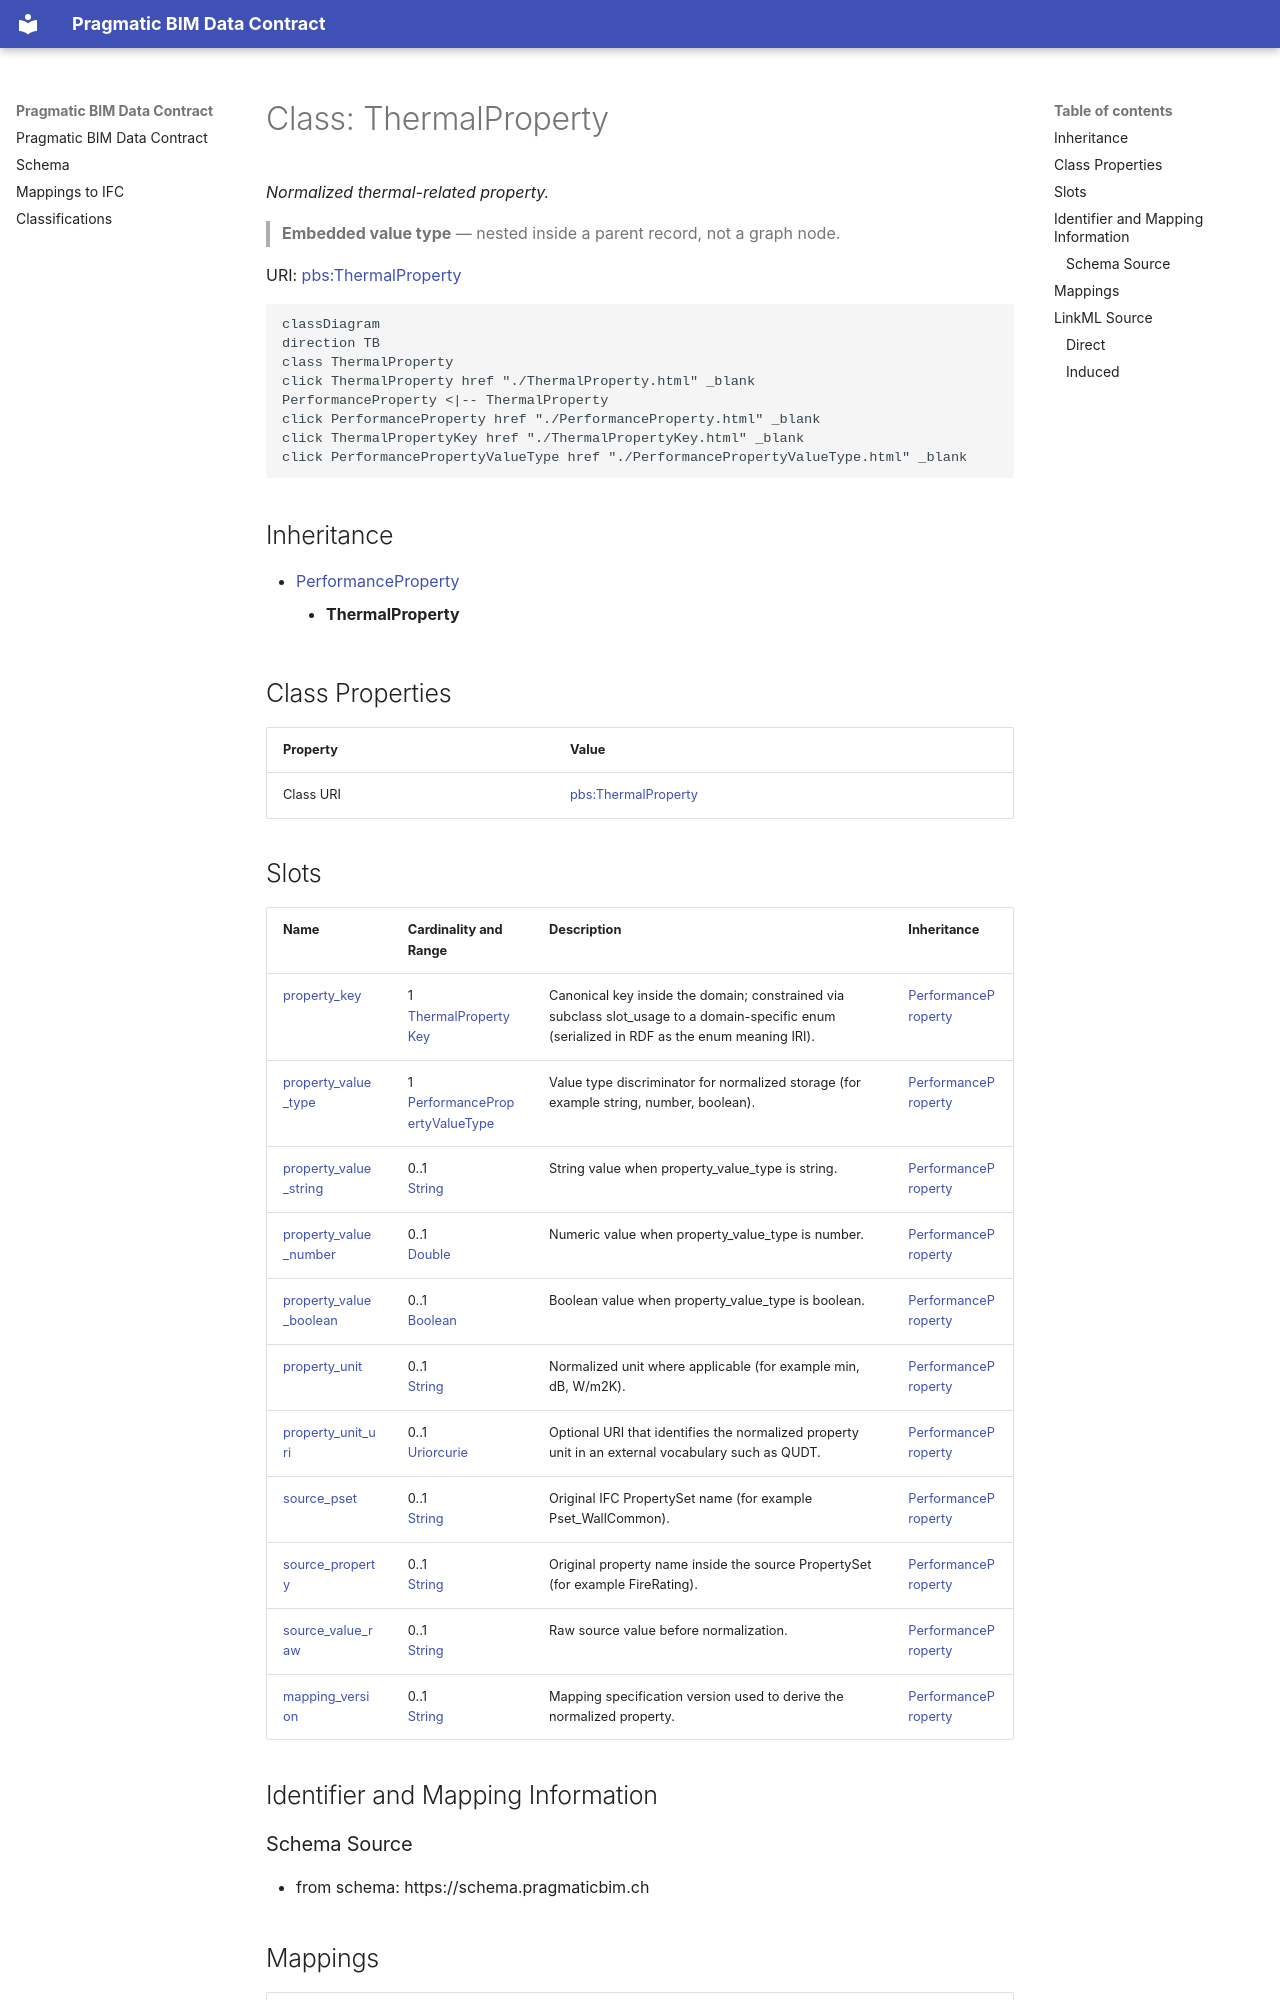

repository: pragmaticBIM/pragmatic-bim-data-contract · page: schema/ThermalProperty.html · generator: mkdocs

---
search:
  boost: 2.0
---

# Class: ThermalProperty 


_Normalized thermal-related property._

> **Embedded value type** — nested inside a parent record, not a graph node.

<div data-search-exclude markdown="1">



URI: [pbs:ThermalProperty](https://schema.pragmaticbim.ch/ThermalProperty)





```mermaid
classDiagram
direction TB
class ThermalProperty
click ThermalProperty href "./ThermalProperty.html" _blank
PerformanceProperty <|-- ThermalProperty
click PerformanceProperty href "./PerformanceProperty.html" _blank
click ThermalPropertyKey href "./ThermalPropertyKey.html" _blank
click PerformancePropertyValueType href "./PerformancePropertyValueType.html" _blank
```





## Inheritance
* [PerformanceProperty](PerformanceProperty.md)
    * **ThermalProperty**


## Class Properties

| Property | Value |
| --- | --- |
| Class URI | [pbs:ThermalProperty](https://schema.pragmaticbim.ch/ThermalProperty) |


## Slots

| Name | Cardinality and Range | Description | Inheritance |
| ---  | --- | --- | --- |
| [property_key](property_key.md) | 1 <br/> [ThermalPropertyKey](ThermalPropertyKey.md) | Canonical key inside the domain; constrained via subclass slot_usage to a domain-specific enum (serialized in RDF as the enum meaning IRI). | [PerformanceProperty](PerformanceProperty.md) |
| [property_value_type](property_value_type.md) | 1 <br/> [PerformancePropertyValueType](PerformancePropertyValueType.md) | Value type discriminator for normalized storage (for example string, number, boolean). | [PerformanceProperty](PerformanceProperty.md) |
| [property_value_string](property_value_string.md) | 0..1 <br/> [String](String.md) | String value when property_value_type is string. | [PerformanceProperty](PerformanceProperty.md) |
| [property_value_number](property_value_number.md) | 0..1 <br/> [Double](Double.md) | Numeric value when property_value_type is number. | [PerformanceProperty](PerformanceProperty.md) |
| [property_value_boolean](property_value_boolean.md) | 0..1 <br/> [Boolean](Boolean.md) | Boolean value when property_value_type is boolean. | [PerformanceProperty](PerformanceProperty.md) |
| [property_unit](property_unit.md) | 0..1 <br/> [String](String.md) | Normalized unit where applicable (for example min, dB, W/m2K). | [PerformanceProperty](PerformanceProperty.md) |
| [property_unit_uri](property_unit_uri.md) | 0..1 <br/> [Uriorcurie](Uriorcurie.md) | Optional URI that identifies the normalized property unit in an external vocabulary such as QUDT. | [PerformanceProperty](PerformanceProperty.md) |
| [source_pset](source_pset.md) | 0..1 <br/> [String](String.md) | Original IFC PropertySet name (for example Pset_WallCommon). | [PerformanceProperty](PerformanceProperty.md) |
| [source_property](source_property.md) | 0..1 <br/> [String](String.md) | Original property name inside the source PropertySet (for example FireRating). | [PerformanceProperty](PerformanceProperty.md) |
| [source_value_raw](source_value_raw.md) | 0..1 <br/> [String](String.md) | Raw source value before normalization. | [PerformanceProperty](PerformanceProperty.md) |
| [mapping_version](mapping_version.md) | 0..1 <br/> [String](String.md) | Mapping specification version used to derive the normalized property. | [PerformanceProperty](PerformanceProperty.md) |















## Identifier and Mapping Information
